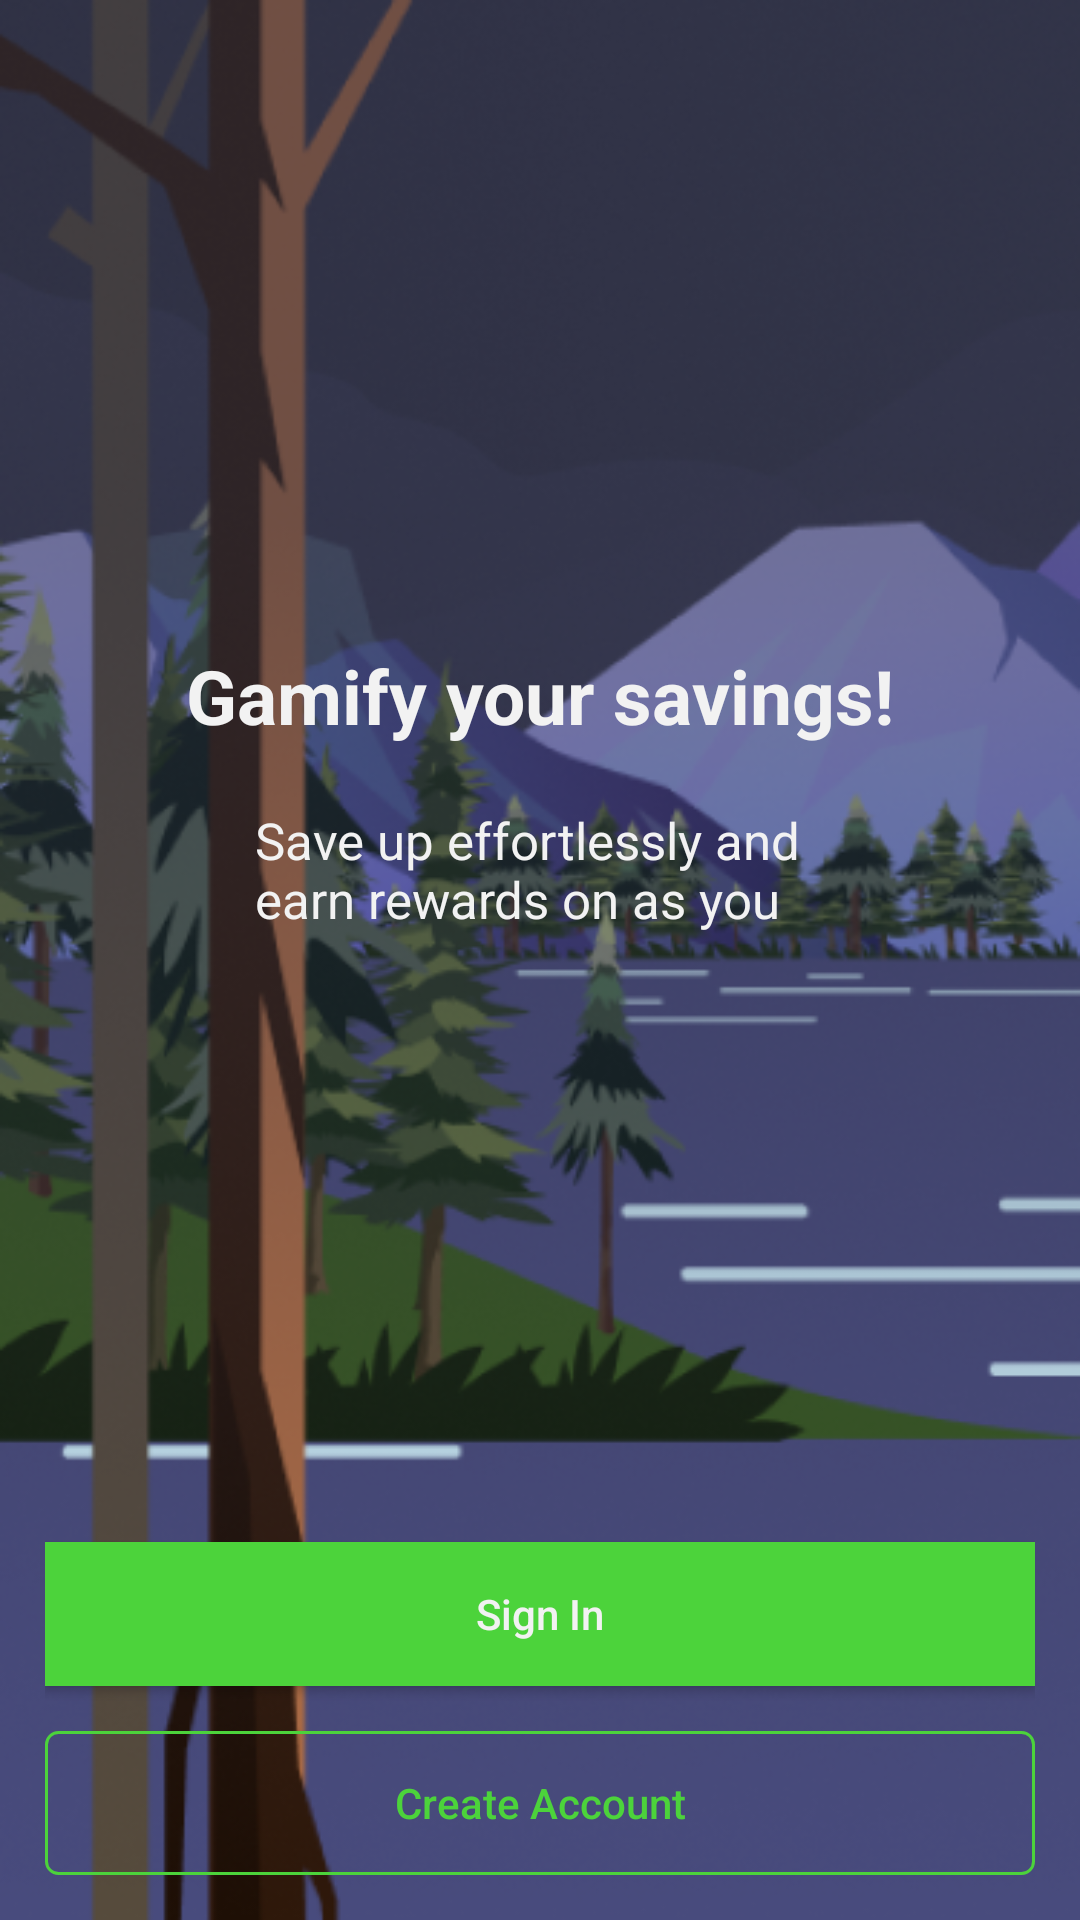

Reconstruct the res/layout file that produces this screen, plus the resources it refers to.
<!-- AndroidManifest.xml: application theme AppTheme -->
<!-- res/layout/activity_sign_in.xml -->
<?xml version="1.0" encoding="utf-8"?>
<LinearLayout xmlns:android="http://schemas.android.com/apk/res/android"
    xmlns:tools="http://schemas.android.com/tools"
    android:layout_width="match_parent"
    xmlns:app="http://schemas.android.com/apk/res-auto"
    android:padding="15dp"
    android:layout_height="match_parent"
    android:background="@drawable/bg"
    android:orientation="vertical">

    <androidx.constraintlayout.widget.ConstraintLayout
        android:layout_width="match_parent"
        android:layout_height="100dp"
        android:layout_marginTop="200dp">

        <TextView
            android:id="@+id/textViewAnchor"
            android:layout_width="wrap_content"
            android:layout_height="wrap_content"
            android:text="Gamify your savings!"
            android:textSize="25dp"
            android:textStyle="bold"
            app:layout_constraintStart_toStartOf="parent"
            app:layout_constraintEnd_toEndOf="parent"
            app:layout_constraintTop_toTopOf="parent"
            android:textColor="#F2F2F2"/>
        <TextView
            android:layout_marginTop="20dp"
            android:layout_width="190dp"
            android:layout_height="wrap_content"
            android:text="Save up effortlessly and earn rewards on as you go."
            android:textColor="#F2F2F2"
            app:layout_constraintStart_toStartOf="parent"
            app:layout_constraintEnd_toEndOf="parent"
            app:layout_constraintTop_toBottomOf="@id/textViewAnchor"
            android:textSize="17dp"/>

    </androidx.constraintlayout.widget.ConstraintLayout>



    <View
        android:layout_width="0dp"
        android:layout_height="match_parent"
        android:layout_weight="1" />

    <Button
        android:id="@+id/buttonSignIn"
        android:onClick="buttonSignInOnClick"
        android:layout_width="match_parent"
        android:layout_height="wrap_content"
        android:background="@color/razer_green"
        android:textColor="#F2F2F2"
        android:layout_marginBottom="15dp"
        android:text="Sign In" />

    <Button
        android:id="@+id/buttonCreateAccount"
        android:onClick="buttonCreateAccountOnClick"
        android:layout_width="match_parent"
        android:layout_height="wrap_content"
        android:background="@drawable/signup_button"
        android:textColor="@color/razer_green"
        android:text="Create Account" />

</LinearLayout>
<!-- resources referenced by this layout -->
<resources>
  <color name="razer_green">#4CD33B</color>
  <!-- drawable bg: png bitmap (drawable, 221391 bytes) -->
  <!-- drawable signup_button (drawable) -->
  <?xml version="1.0" encoding="utf-8"?>
  <selector xmlns:android="http://schemas.android.com/apk/res/android">
  
      <item><shape>
          <stroke android:width="1dp" android:color="@color/razer_green" />
  
          <solid android:color="@android:color/transparent" />
  
          <corners
              android:bottomLeftRadius="4dp"
              android:bottomRightRadius="4dp"
              android:topLeftRadius="4dp"
              android:topRightRadius="4dp" />
      </shape></item>
  
  </selector>
  <style name="AppTheme" parent="Theme.AppCompat.Light">
          
          <item name="colorPrimary">@color/colorPrimary</item>
          <item name="colorPrimaryDark">#4CAF50</item>
          <item name="colorAccent">@color/colorAccent</item>
          <item name="buttonStyle">@style/MyButton</item>
      </style>
  <color name="colorPrimary">#8BC34A</color>
  <color name="colorAccent">#FFA000</color>
  <style name="MyButton" parent="Widget.AppCompat.Button">
          <item name="android:textAllCaps">false</item>
      </style>
</resources>
